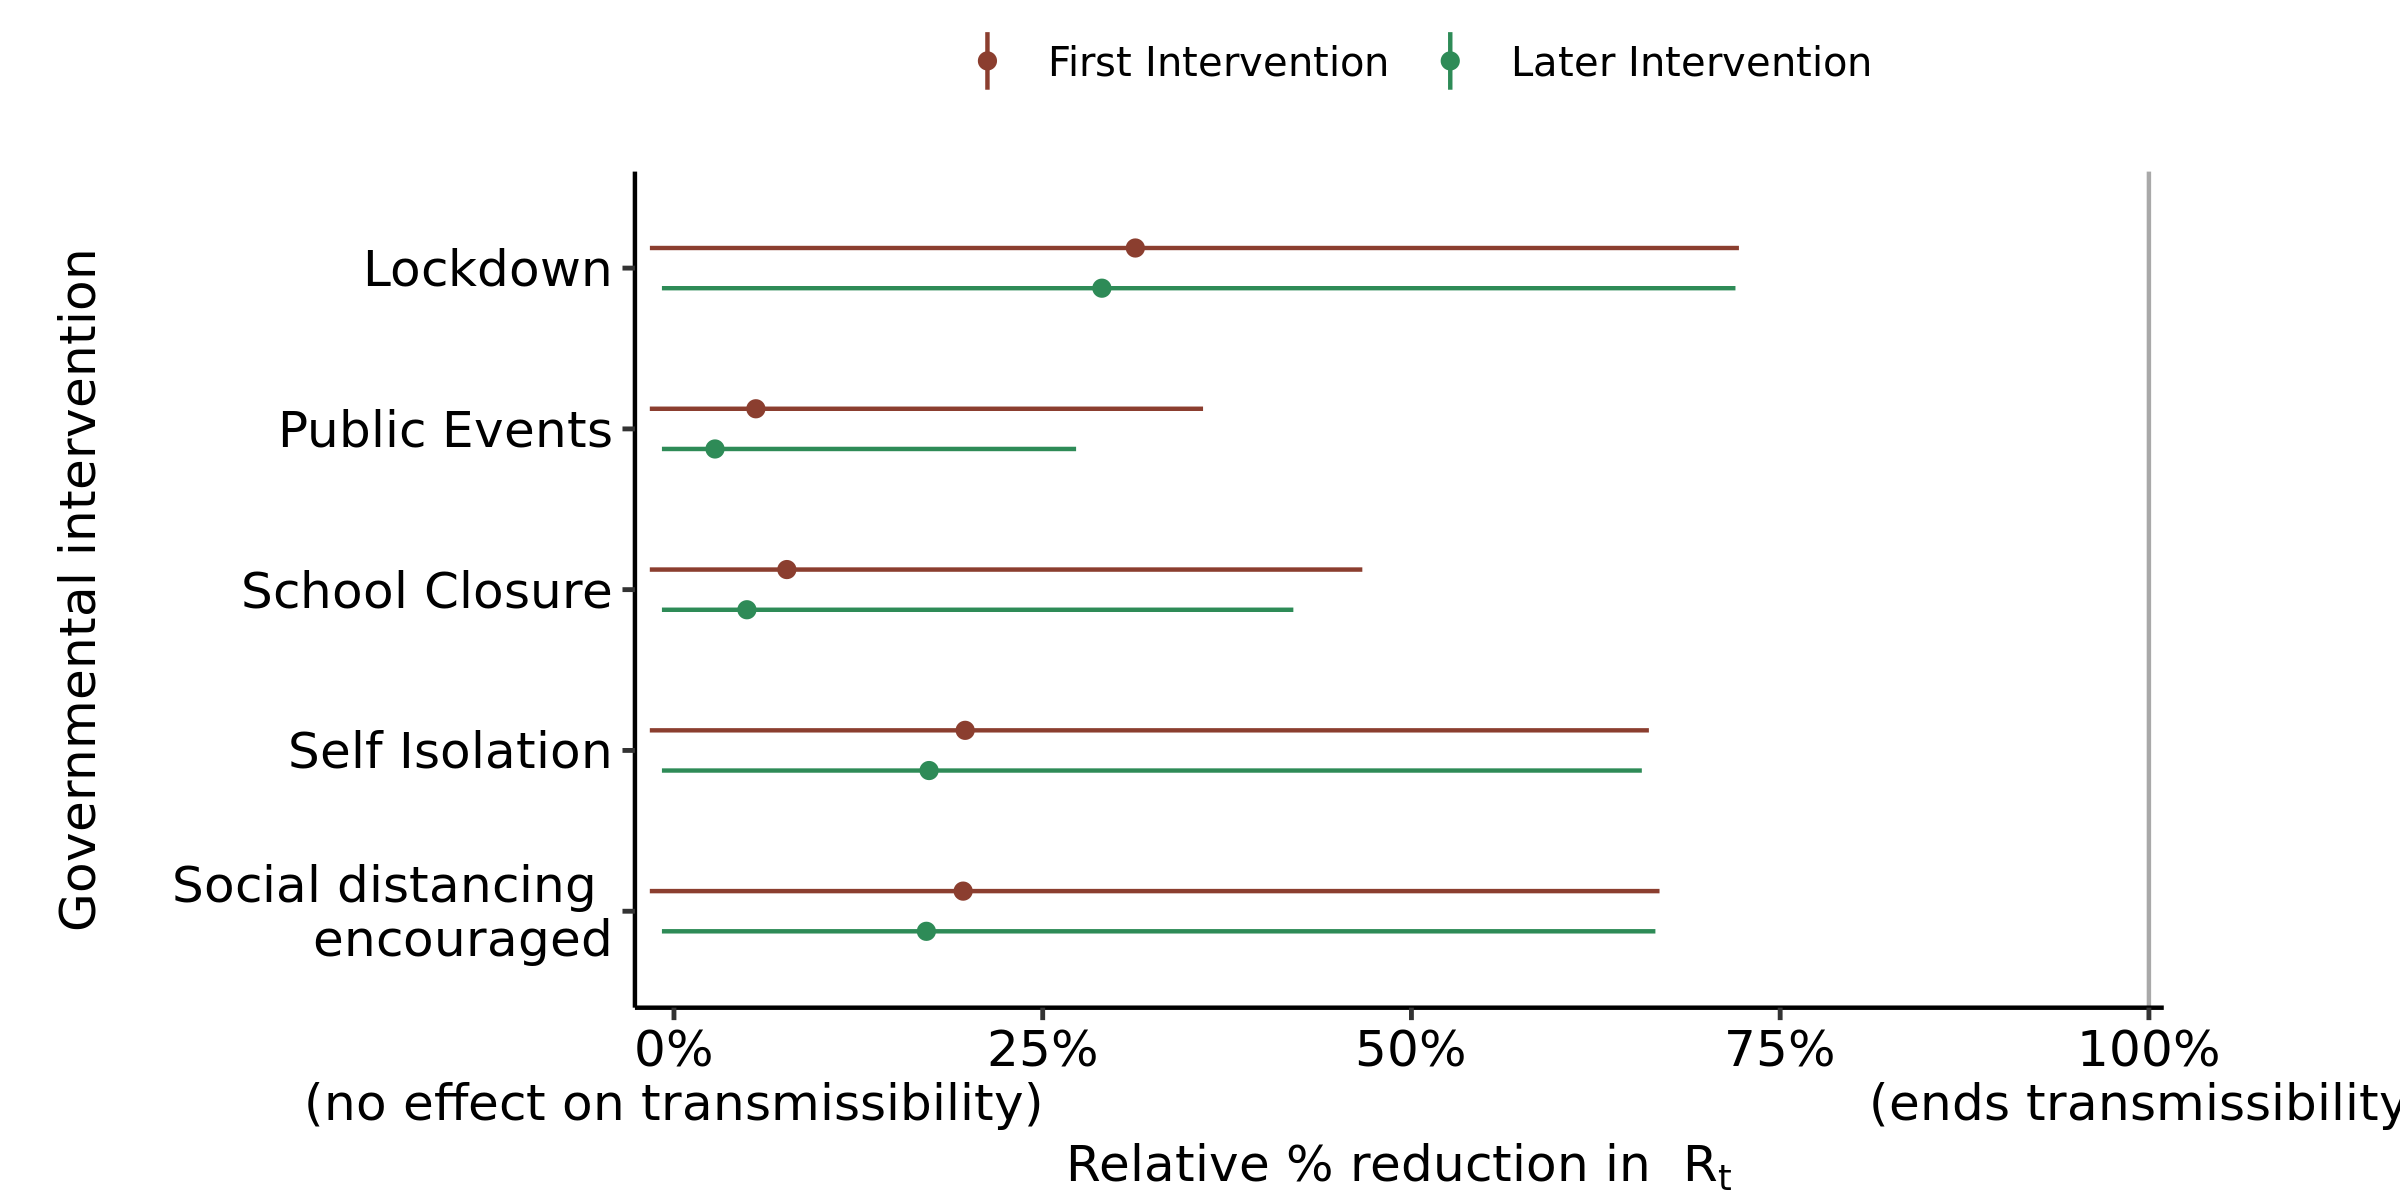

Values plotted in this chart, from the file beside it:
, parameter, outer_width, inner_width, point_est, ll, l, m, h, hh, type
1, School Closure, 0.95, 0.9, mean, -0.01639, -0.01638, 0.07653, 0.3804, 0.4667, First Intervention
2, Self Isolation, 0.95, 0.9, mean, -0.01638, -0.01625, 0.1974, 0.6341, 0.661, First Intervention
3, Public Events, 0.95, 0.9, mean, -0.01639, -0.01637, 0.05553, 0.2892, 0.3587, First Intervention
4, Lockdown, 0.95, 0.9, mean, -0.01633, -0.01596, 0.3128, 0.6978, 0.722, First Intervention
5, Social distancing ? encouraged, 0.95, 0.9, mean, -0.01638, -0.01631, 0.1961, 0.6335, 0.6682, First Intervention
6, School Closure, 0.95, 0.9, mean, -0.008165, -0.008165, 0.04945, 0.3172, 0.4199, Later Intervention
7, Self Isolation, 0.95, 0.9, mean, -0.008165, -0.008165, 0.173, 0.625, 0.6562, Later Intervention
8, Public Events, 0.95, 0.9, mean, -0.008165, -0.008165, 0.02782, 0.1862, 0.2726, Later Intervention
9, Lockdown, 0.95, 0.9, mean, -0.008165, -0.008164, 0.2901, 0.697, 0.7197, Later Intervention
10, Social distancing ? encouraged, 0.95, 0.9, mean, -0.008165, -0.008165, 0.1711, 0.6284, 0.6654, Later Intervention
